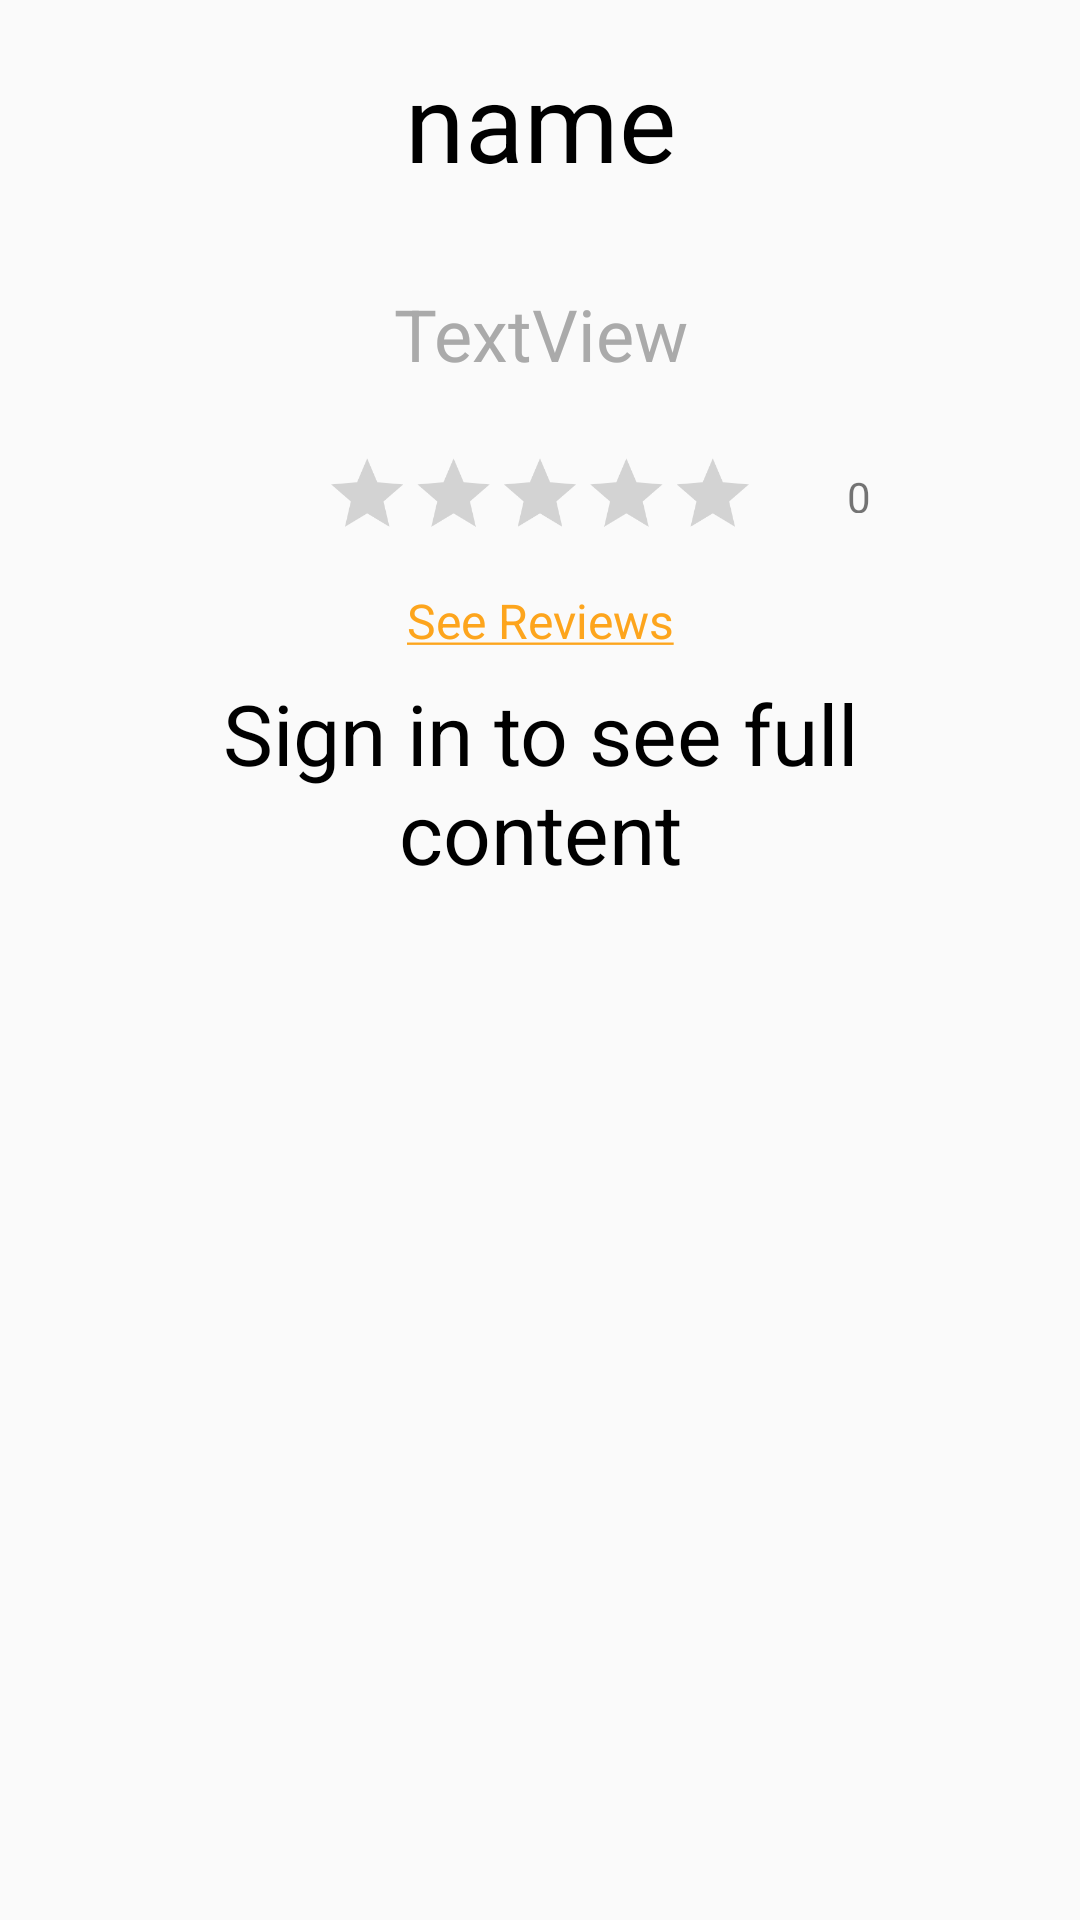

Layout XML and referenced resources for this Android screen:
<!-- AndroidManifest.xml: application theme AppTheme -->
<!-- res/layout/comm_not_signedin.xml -->
<?xml version="1.0" encoding="utf-8"?>
<android.support.constraint.ConstraintLayout xmlns:android="http://schemas.android.com/apk/res/android"
    xmlns:app="http://schemas.android.com/apk/res-auto"
    xmlns:tools="http://schemas.android.com/tools"
    android:layout_width="match_parent"
    android:layout_height="match_parent"
    android:id="@+id/communications_layout"
    tools:context="project.cse3310.Communications">

    <TextView
        android:id="@+id/profile_name"
        android:layout_width="329dp"
        android:layout_height="59dp"
        android:layout_marginEnd="16dp"
        android:layout_marginStart="16dp"
        android:layout_marginTop="16dp"
        android:text="name"
        android:textAlignment="center"
        android:textColor="@android:color/black"
        android:textSize="36sp"
        app:layout_constraintEnd_toEndOf="parent"
        app:layout_constraintStart_toStartOf="parent"
        app:layout_constraintTop_toTopOf="parent"
        tools:text="name" />

    <TextView
        android:id="@+id/profile_subject"
        android:layout_width="240dp"
        android:layout_height="36dp"
        android:layout_marginEnd="134dp"
        android:layout_marginStart="134dp"
        android:layout_marginTop="20dp"
        android:text="TextView"
        android:textAlignment="center"
        android:textColor="@android:color/darker_gray"
        android:textSize="24sp"
        app:layout_constraintEnd_toEndOf="parent"
        app:layout_constraintStart_toStartOf="parent"
        app:layout_constraintTop_toBottomOf="@+id/profile_name"
        tools:text="subject" />

    <RatingBar
        android:id="@+id/ratingBar"
        android:layout_width="wrap_content"
        android:layout_height="wrap_content"
        android:layout_marginEnd="8dp"
        android:layout_marginStart="8dp"
        android:layout_marginTop="8dp"
        android:isIndicator="true"
        android:scaleX="0.6"
        android:scaleY="0.6"
        app:layout_constraintEnd_toEndOf="parent"
        app:layout_constraintStart_toStartOf="parent"
        app:layout_constraintTop_toBottomOf="@+id/profile_subject" />

    <TextView
        android:id="@+id/rating_number"
        android:layout_width="wrap_content"
        android:layout_height="15dp"
        android:layout_marginEnd="8dp"
        android:layout_marginStart="8dp"
        android:layout_marginTop="156dp"
        android:text="0"
        app:layout_constraintEnd_toEndOf="parent"
        app:layout_constraintHorizontal_bias="0.777"
        app:layout_constraintStart_toStartOf="@+id/ratingBar"
        app:layout_constraintTop_toTopOf="parent" />

    <TextView
        android:id="@+id/not_signedin_text"
        android:layout_width="288dp"
        android:layout_height="73dp"
        android:layout_marginEnd="8dp"
        android:layout_marginStart="8dp"
        android:layout_marginTop="8dp"
        android:text="@string/prompt_signin"
        android:textAlignment="center"
        android:textColor="@android:color/black"
        android:textSize="28sp"
        app:layout_constraintEnd_toEndOf="parent"
        app:layout_constraintStart_toStartOf="parent"
        app:layout_constraintTop_toBottomOf="@+id/see_reviews_button" />

    <TextView
        android:id="@+id/see_reviews_button"
        android:layout_width="238dp"
        android:layout_height="wrap_content"
        android:layout_marginEnd="8dp"
        android:layout_marginStart="8dp"
        android:text="@string/see_reviews"
        android:textSize="16sp"
        android:onClick="displayReviews"
        android:textColor="@color/colorAccent"
        android:textAlignment="center"
        app:layout_constraintEnd_toEndOf="parent"
        app:layout_constraintStart_toStartOf="parent"
        app:layout_constraintTop_toBottomOf="@+id/ratingBar" />

</android.support.constraint.ConstraintLayout>
<!-- resources referenced by this layout -->
<resources>
  <color name="colorAccent">#fda51d</color>
  <string name="prompt_signin">Sign in to see full content</string>
  <string name="see_reviews"><u>See Reviews</u></string>
  <style name="AppTheme" parent="Theme.AppCompat.Light.DarkActionBar">
          
          <item name="colorPrimary">@color/colorPrimary</item>
          <item name="colorPrimaryDark">@color/colorPrimaryDark</item>
          <item name="colorAccent">@color/colorAccent</item>
      </style>
  <color name="colorPrimary">#493d64</color>
  <color name="colorPrimaryDark">#3a3050</color>
</resources>
